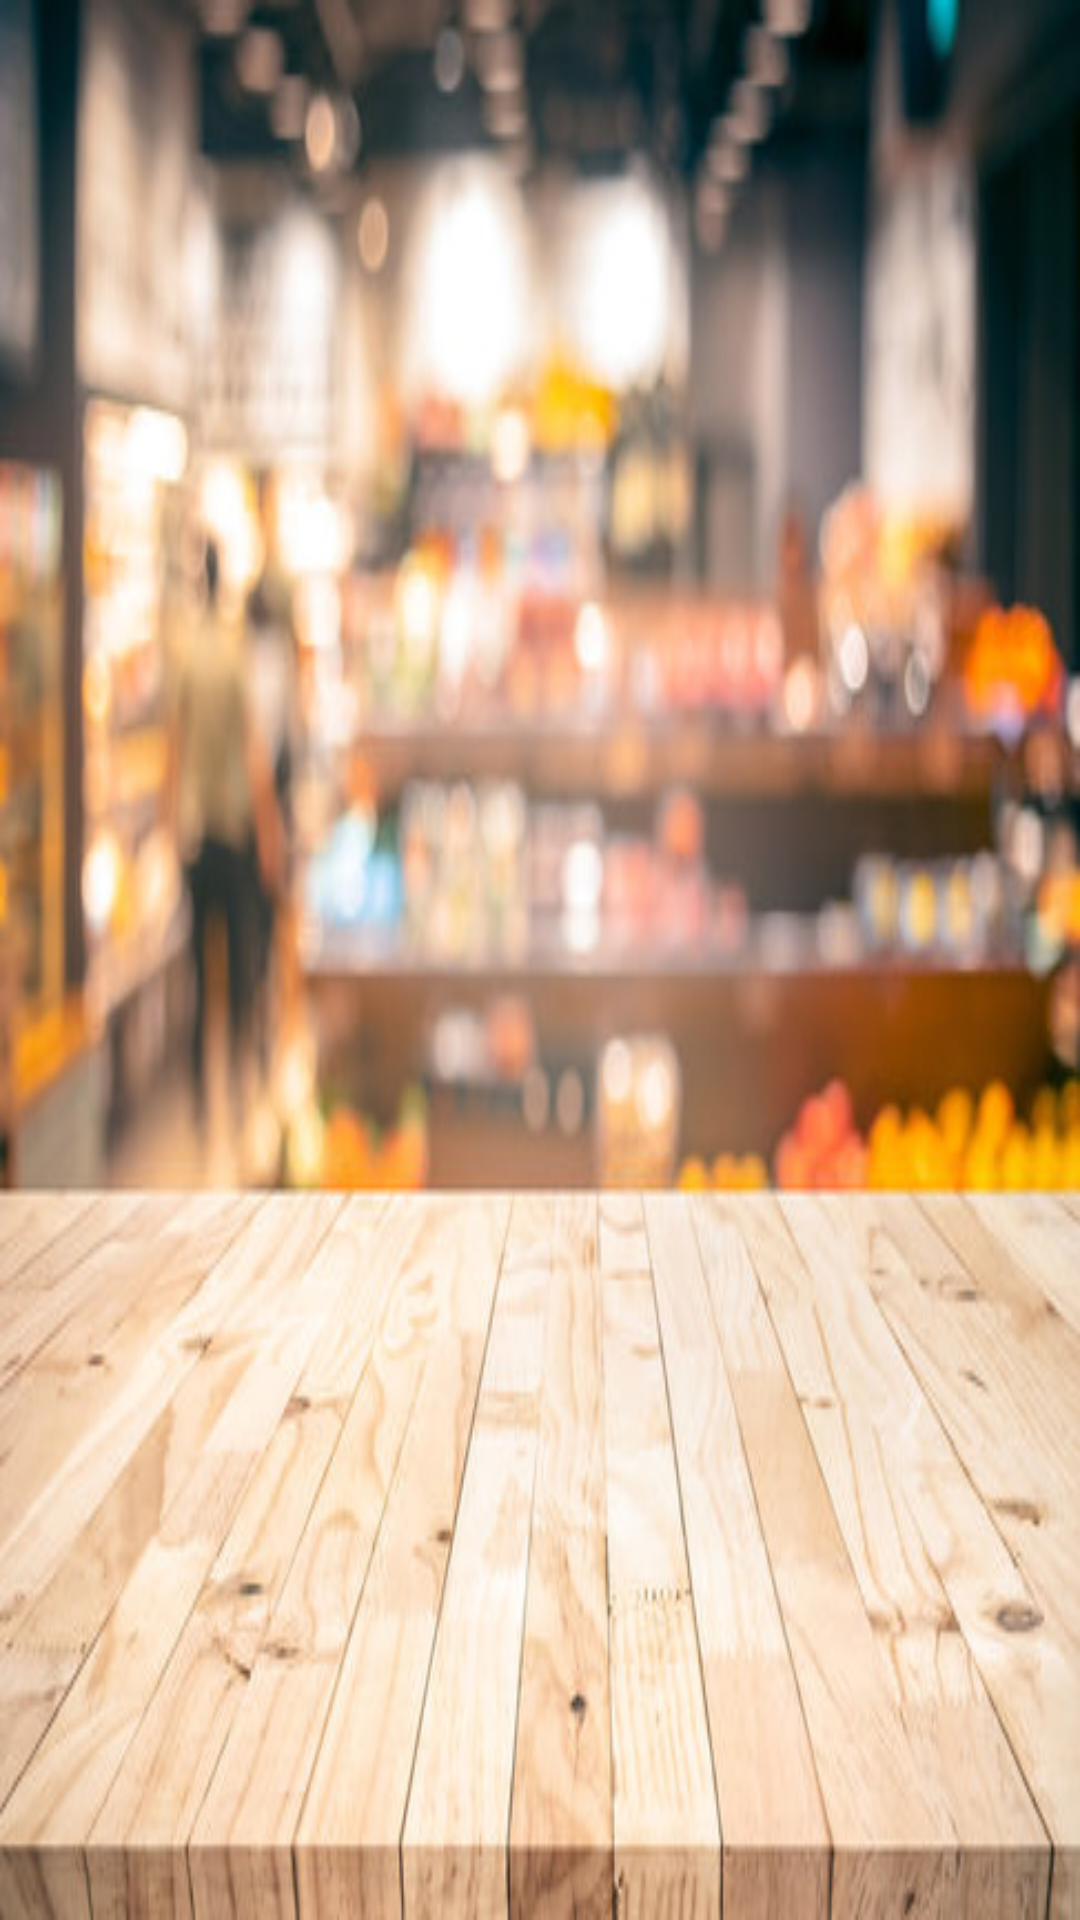

Android layout source for this screen:
<!-- AndroidManifest.xml: application theme Theme.Crate.Splash -->
<!-- res/layout/header.xml -->
<?xml version="1.0" encoding="utf-8"?>
<LinearLayout xmlns:android="http://schemas.android.com/apk/res/android"
    android:layout_width="match_parent"
    android:layout_height="250dp"
    android:orientation="vertical"
    android:background="@drawable/market_background"
    >
</LinearLayout>
<!-- resources referenced by this layout -->
<resources>
  <!-- drawable market_background: jpeg bitmap (drawable, 48848 bytes) -->
  <style name="Theme.Crate.Splash" parent="Theme.SplashScreen">
          <item name="windowSplashScreenBackground">@color/basil</item>
          <item name="windowSplashScreenAnimatedIcon">@drawable/ic_launcher_foreground</item>
          <item name="postSplashScreenTheme">@style/Theme.Crate</item>
          <item name="android:forceDarkAllowed">false</item>
      </style>
  <color name="basil">#1E6B45</color>
  <!-- drawable ic_launcher_foreground (drawable) -->
  <?xml version="1.0" encoding="utf-8"?>
  <vector xmlns:android="http://schemas.android.com/apk/res/android"
      android:width="108dp"
      android:height="108dp"
      android:viewportWidth="108"
      android:viewportHeight="108">
      <group
          android:scaleX="1.3"
          android:scaleY="1.3"
          android:translateX="22.8"
          android:translateY="23.4">
          <path
              android:fillColor="@color/tangerine"
              android:pathData="M12,13a6,6 0,1 0,12 0a6,6 0,1 0,-12 0z" />
          <path
              android:fillColor="@color/mint_fruit"
              android:pathData="M23.5,12a7,7 0,1 0,14 0a7,7 0,1 0,-14 0z" />
          <path
              android:fillColor="@color/basil"
              android:strokeColor="#FFFFFF"
              android:strokeWidth="3"
              android:pathData="M13,16H35A6,6 0,0 1,41 22V35A6,6 0,0 1,35 41H13A6,6 0,0 1,7 35V22A6,6 0,0 1,13 16Z" />
          <path
              android:strokeColor="#FFFFFF"
              android:strokeWidth="3"
              android:pathData="M7,24.5H41M7,32.5H41" />
      </group>
  </vector>
  <style name="Theme.Crate" parent="android:Theme.Material.Light.NoActionBar">
          <item name="android:windowBackground">@color/mist</item>
          <item name="android:statusBarColor">@android:color/transparent</item>
          <item name="android:navigationBarColor">@android:color/transparent</item>
          <item name="android:windowLightStatusBar">true</item>
          
          <item name="android:forceDarkAllowed">false</item>
      </style>
  <color name="tangerine">#F07F1A</color>
  <color name="mint_fruit">#9FE0B8</color>
  <color name="mist">#F3F5F2</color>
</resources>
